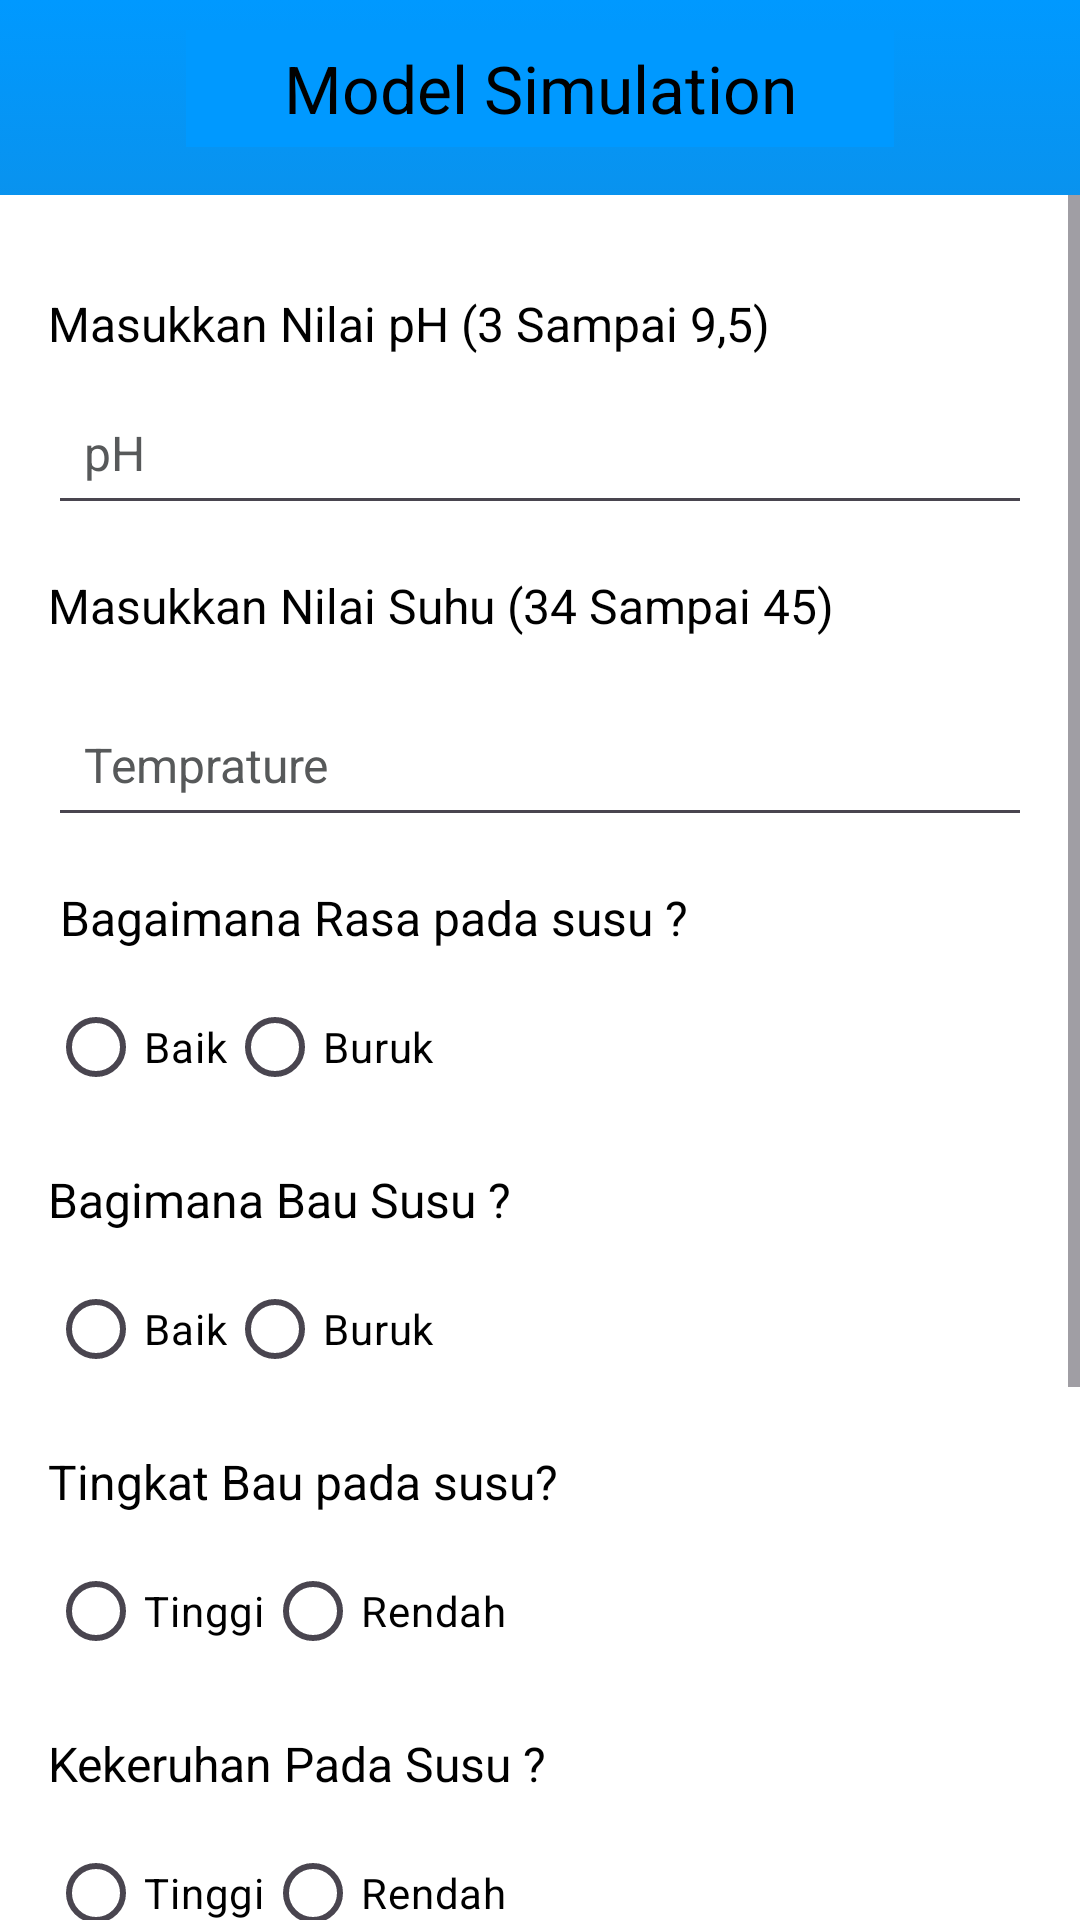

This screen was rendered from an Android layout file. Write that file and the resources it references.
<!-- AndroidManifest.xml: application theme Theme.MilkQualityPrediction -->
<!-- res/layout/activity_simulasi_model.xml -->
<?xml version="1.0" encoding="utf-8"?>
<androidx.coordinatorlayout.widget.CoordinatorLayout
    xmlns:android="http://schemas.android.com/apk/res/android"
    xmlns:tools="http://schemas.android.com/tools"
    xmlns:app="http://schemas.android.com/apk/res-auto"
    android:layout_width="match_parent"
    android:layout_height="match_parent"
    android:background="@drawable/background"
    tools:context=".SimulasiModel">

    <androidx.constraintlayout.widget.ConstraintLayout
        android:layout_width="match_parent"
        android:layout_height="match_parent">

        <com.google.android.material.appbar.MaterialToolbar
            android:id="@+id/toolbar"
            android:layout_width="236dp"
            android:layout_height="39dp"
            android:layout_marginStart="16dp"
            android:layout_marginTop="10dp"
            android:layout_marginEnd="16dp"
            android:background="@color/blues"
            app:layout_constraintEnd_toEndOf="parent"
            app:layout_constraintStart_toStartOf="parent"
            app:layout_constraintTop_toTopOf="parent"
            app:popupTheme="@style/Theme.AppCompat.Dialog"
            app:title="Model Simulation"
            app:titleCentered="true"
            app:titleTextColor="@color/black" />

        <ScrollView
            android:id="@+id/scrollView2"
            android:layout_width="match_parent"
            android:layout_height="0dp"
            android:layout_marginTop="16dp"
            android:background="@color/white"
            app:layout_constraintTop_toBottomOf="@id/toolbar"
            app:layout_constraintBottom_toBottomOf="parent"
            app:layout_behavior="@string/appbar_scrolling_view_behavior">

            <LinearLayout
                android:layout_width="match_parent"
                android:layout_height="wrap_content"
                android:orientation="vertical"
                android:padding="16dp">

                <TextView
                    android:id="@+id/txtph"
                    android:layout_width="match_parent"
                    android:layout_height="30dp"
                    android:textColor="@color/black"
                    android:textSize="16sp"
                    android:layout_marginTop="16dp"
                    android:text="Masukkan Nilai pH (3 Sampai 9,5)" />

                <EditText
                    android:id="@+id/pH"
                    android:layout_width="match_parent"
                    android:layout_height="48dp"
                    android:hint="pH"
                    android:inputType="numberDecimal"
                    android:textColor="@color/black"
                    android:textColorHint="@color/grey"
                    android:padding="12dp"
                    android:textSize="16sp"
                    />
                <TextView
                    android:id="@+id/txtTemp"
                    android:layout_width="match_parent"
                    android:layout_height="30dp"
                    android:textColor="@color/black"
                    android:textSize="16sp"
                    android:layout_marginTop="16dp"
                    android:text="Masukkan Nilai Suhu (34 Sampai 45)" />

                <EditText
                    android:id="@+id/Temprature"
                    android:layout_width="match_parent"
                    android:layout_height="48dp"
                    android:hint="Temprature"
                    android:inputType="numberDecimal"
                    android:textColor="@color/black"
                    android:textColorHint="@color/grey"
                    android:layout_marginTop="10dp"
                    android:padding="12dp"
                    android:textSize="16sp" />

                <TextView
                    android:id="@+id/txtTaste"
                    android:layout_width="match_parent"
                    android:layout_height="30dp"
                    android:textColor="@color/black"
                    android:textSize="16sp"
                    android:layout_marginTop="16dp"
                    android:text=" Bagaimana Rasa pada susu ?" />

                <RadioGroup
                    android:id="@+id/TasteGroup"
                    android:layout_width="match_parent"
                    android:layout_height="wrap_content"
                    android:orientation="horizontal">

                    <RadioButton
                        android:id="@+id/tasteYes"
                        android:layout_width="wrap_content"
                        android:layout_height="wrap_content"
                        android:text="Baik"
                        android:textColor="@color/black" />

                    <RadioButton
                        android:id="@+id/tasteNo"
                        android:layout_width="wrap_content"
                        android:layout_height="wrap_content"
                        android:text="Buruk"
                        android:textColor="@color/black" />
                </RadioGroup>

                <TextView
                    android:id="@+id/txtodor"
                    android:layout_width="match_parent"
                    android:layout_height="30dp"
                    android:textColor="@color/black"
                    android:textSize="16sp"
                    android:layout_marginTop="16dp"
                    android:text="Bagimana Bau Susu ?" />

                <RadioGroup
                    android:id="@+id/OdorGroup"
                    android:layout_width="match_parent"
                    android:layout_height="wrap_content"
                    android:orientation="horizontal">

                    <RadioButton
                        android:id="@+id/odorYes"
                        android:layout_width="wrap_content"
                        android:layout_height="wrap_content"
                        android:text="Baik"
                        android:textColor="@color/black" />

                    <RadioButton
                        android:id="@+id/odorNo"
                        android:layout_width="wrap_content"
                        android:layout_height="wrap_content"
                        android:text="Buruk"
                        android:textColor="@color/black" />
                </RadioGroup>

                <TextView
                    android:id="@+id/txtfat"
                    android:layout_width="match_parent"
                    android:layout_height="30dp"
                    android:textColor="@color/black"
                    android:textSize="16sp"
                    android:layout_marginTop="16dp"
                    android:text="Tingkat Bau pada susu?" />

                <RadioGroup
                    android:id="@+id/FatGroup"
                    android:layout_width="match_parent"
                    android:layout_height="wrap_content"
                    android:orientation="horizontal">

                    <RadioButton
                        android:id="@+id/fatYes"
                        android:layout_width="wrap_content"
                        android:layout_height="wrap_content"
                        android:text="Tinggi"
                        android:textColor="@color/black" />

                    <RadioButton
                        android:id="@+id/fatNo"
                        android:layout_width="wrap_content"
                        android:layout_height="wrap_content"
                        android:text="Rendah"
                        android:textColor="@color/black" />
                </RadioGroup>

                <TextView
                    android:id="@+id/txtturbi"
                    android:layout_width="match_parent"
                    android:layout_height="30dp"
                    android:textColor="@color/black"
                    android:textSize="16sp"
                    android:layout_marginTop="16dp"
                    android:text="Kekeruhan Pada Susu ?" />

                <RadioGroup
                    android:id="@+id/TurbidityGroup"
                    android:layout_width="match_parent"
                    android:layout_height="wrap_content"
                    android:orientation="horizontal">

                    <RadioButton
                        android:id="@+id/turbidityYes"
                        android:layout_width="wrap_content"
                        android:layout_height="wrap_content"
                        android:text="Tinggi"
                        android:textColor="@color/black" />

                    <RadioButton
                        android:id="@+id/turbidityNo"
                        android:layout_width="wrap_content"
                        android:layout_height="wrap_content"
                        android:text="Rendah"
                        android:textColor="@color/black" />
                </RadioGroup>

                <TextView
                    android:id="@+id/txtColor"
                    android:layout_width="match_parent"
                    android:layout_height="30dp"
                    android:textColor="@color/black"
                    android:textSize="16sp"
                    android:layout_marginTop="16dp"
                    android:text="Masukan warna susu (240 sampai 255)" />

                <EditText
                    android:id="@+id/Colour"
                    android:layout_width="match_parent"
                    android:layout_height="48dp"
                    android:hint="Colour"
                    android:inputType="numberDecimal"
                    android:textColor="@color/black"
                    android:textColorHint="@color/grey"
                    android:layout_marginTop="10dp"
                    android:padding="12dp"
                    android:textSize="16sp" />

                <Button
                    android:id="@+id/btnCheck"
                    android:layout_width="147dp"
                    android:textColor="@color/white"
                    android:layout_marginTop="10dp"
                    android:layout_height="wrap_content"
                    android:layout_gravity="center"
                    android:text="Predict"
                    />

                <TextView
                    android:id="@+id/txtResult"
                    android:layout_width="match_parent"
                    android:layout_height="48dp"
                    android:textColor="@color/black"
                    android:textSize="16sp"
                    android:gravity="center"
                    android:layout_marginTop="16dp"
                    android:text="" />

            </LinearLayout>
        </ScrollView>
    </androidx.constraintlayout.widget.ConstraintLayout>
</androidx.coordinatorlayout.widget.CoordinatorLayout>
<!-- resources referenced by this layout -->
<resources>
  <color name="black">#FF000000</color>
  <color name="blues">#0099FF</color>
  <color name="grey">#57595A</color>
  <color name="white">#FFFFFFFF</color>
  <!-- drawable background (drawable) -->
  <?xml version="1.0" encoding="utf-8"?>
  <selector xmlns:android="http://schemas.android.com/apk/res/android">
      <item>
          <shape>
  
              <gradient
                  android:angle="90"
                  android:startColor="@color/grey"
                  android:endColor="@color/blues"
                  android:type="linear">
              </gradient>
  
          </shape>
      </item>
  </selector>
  <style name="Theme.MilkQualityPrediction" parent="Base.Theme.MilkQualityPrediction" />
  <style name="Base.Theme.MilkQualityPrediction" parent="Theme.Material3.DayNight.NoActionBar">
          
          <item name="colorPrimary">@color/blues</item>
          <item name="colorPrimaryVariant">@color/blues</item>
          <item name="android:statusBarColor">@color/white</item>
          
      </style>
</resources>
